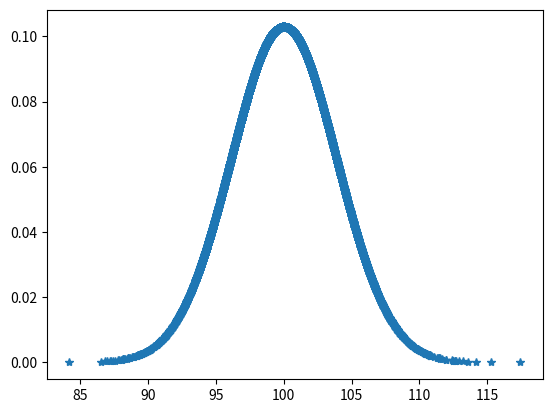

The script that saved this image:
# [redacted]
import numpy as np
import matplotlib.pyplot as plt

def samplenormaldistribution(mu=0, sigma=1, size=1):
    sigma = np.sqrt(sigma)
    u = np.random.uniform(size=size)
    v = np.random.uniform(size=size)
    z = np.sqrt(-2*np.log(u))*np.cos(2*np.pi*v)
    z = mu+z*sigma
    proba = 1/(np.sqrt(2*np.pi) * sigma) * np.exp(-(z - mu)**2 / (2 * sigma**2))
    return z,proba

if __name__ == "__main__":
    #for section (i)
    mu = 100
    sigma_2 = 15
    X = []
    Y = []
    for i in range(0,10000):
        x,y = samplenormaldistribution(mu, sigma_2)
        X.append(x[0])
        Y.append(y[0])
    plt.plot(X,Y,'*')
    plt.show()
    #for section (ii)
    control_input = [1] * 10
    X = [0] * 11
    for i in range(0,10):
        x,y = samplenormaldistribution(0,1)
        x = x[0]
        print(x)
        X[1+i] = X[i]+control_input[i]+x
    print(X)
